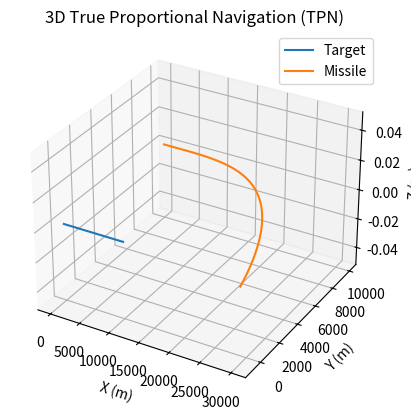

Here is the Python script that generated this plot:
import numpy as np
import matplotlib.pyplot as plt
from mpl_toolkits.mplot3d import Axes3D

# Simulation parameters
N = 4              # Navigation constant
dt = 0.01          # Time step (seconds)
max_time = 100     # Maximum simulation time (seconds)
intercept_dist = 1 # Intercept distance threshold (meters)
g = 9.81           # Standard gravity (m/s^2)
max_g = 12         # Maximum missile G-load
max_accel = max_g * g # Maximum missile acceleration (m/s^2)

# Initial conditions
r_t = np.array([0.0, 0.0, 0.0])       # Target initial position (m)
v_t = np.array([100.0, 0.0, 0.0])     # Target velocity (m/s, constant)
r_m = np.array([0.0, 10000.0, 0.0])   # Missile initial position (m)
v_m = np.array([200.0, 0.0, 0.0])     # Missile initial velocity (m/s)

# Lists to store trajectories
positions_m = [r_m.copy()]
positions_t = [r_t.copy()]

# Simulation loop
t = 0
while t < max_time:
    # Compute relative position and velocity
    r = r_t - r_m
    v = v_t - v_m
    r_norm = np.linalg.norm(r)
    
    # Check for intercept
    if r_norm < intercept_dist:
        print(f"Intercept at time {t:.2f} s")
        break
    
    if r_norm > 0:
        # Compute LOS rate (sigma_dot) and closing velocity (V_c)
        r_dot_v = np.dot(r, v)
        r_cross_v = np.cross(r, v)
        sigma_dot = r_cross_v / r_norm**2
        V_c = -r_dot_v / r_norm
        
        # LOS unit vector
        e_LOS = r / r_norm
        
        # Acceleration command
        a_m = N * V_c * np.cross(sigma_dot, e_LOS)
        
        # Apply acceleration limit
        a_m_norm = np.linalg.norm(a_m)
        if a_m_norm > max_accel:
            a_m = a_m * (max_accel / a_m_norm)
        
        # Update missile state
        v_m += a_m * dt
        r_m += v_m * dt
        
        # Update target state (constant velocity)
        r_t += v_t * dt
        
        # Store positions
        positions_m.append(r_m.copy())
        positions_t.append(r_t.copy())
        
        t += dt
    else:
        break

# Convert to numpy arrays for plotting
positions_m = np.array(positions_m)
positions_t = np.array(positions_t)

# 3D Plot
fig = plt.figure()
ax = fig.add_subplot(111, projection='3d')
ax.plot(positions_t[:, 0], positions_t[:, 1], positions_t[:, 2], label='Target')
ax.plot(positions_m[:, 0], positions_m[:, 1], positions_m[:, 2], label='Missile')
ax.legend()
ax.set_xlabel('X (m)')
ax.set_ylabel('Y (m)')
ax.set_zlabel('Z (m)')
ax.set_title('3D True Proportional Navigation (TPN)')
plt.show() 